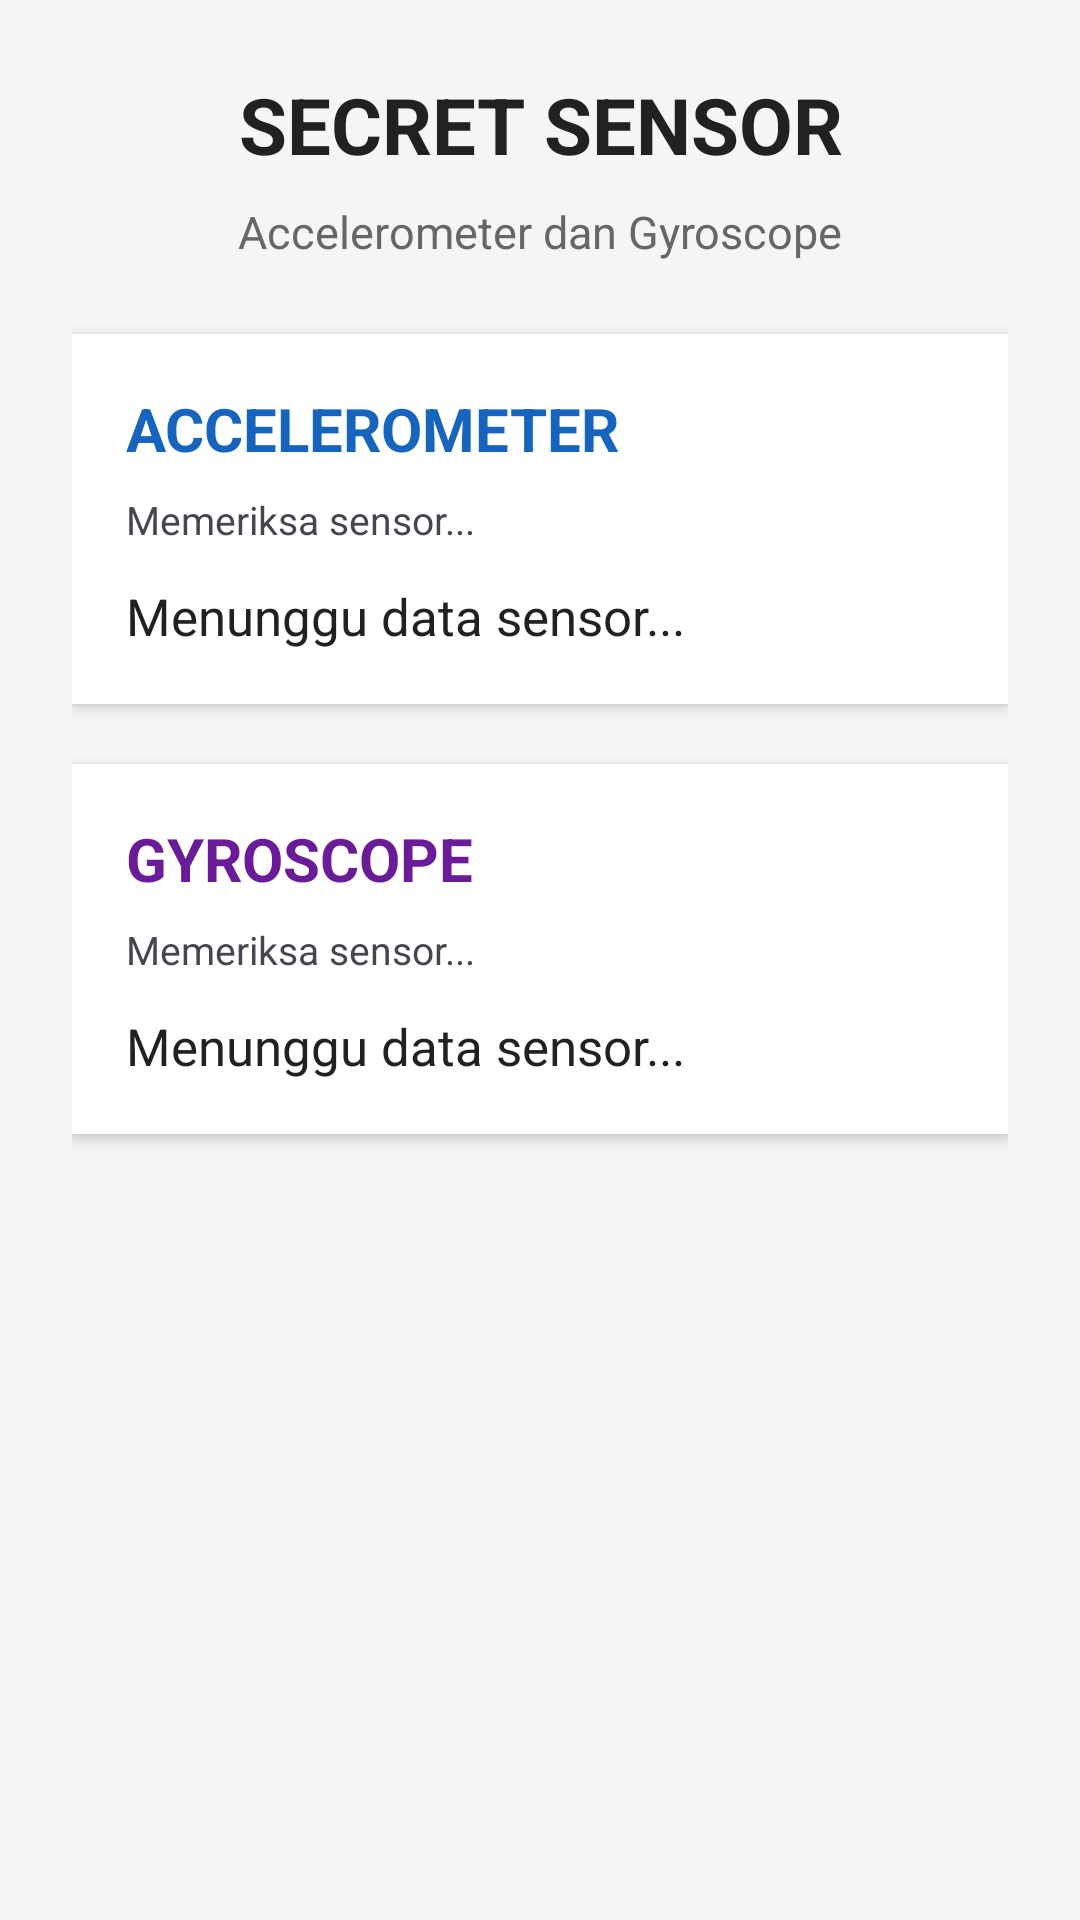

Write the Android layout XML for this screen, with the resource values it uses.
<!-- AndroidManifest.xml: application theme Theme.Kalkulatorr -->
<!-- res/layout/activity_sensor.xml -->
<?xml version="1.0" encoding="utf-8"?>
<ScrollView xmlns:android="http://schemas.android.com/apk/res/android"
    android:layout_width="match_parent"
    android:layout_height="match_parent"
    android:fillViewport="true"
    android:background="#F5F5F5">

    <LinearLayout
        android:layout_width="match_parent"
        android:layout_height="wrap_content"
        android:orientation="vertical"
        android:padding="24dp">

        <TextView
            android:layout_width="match_parent"
            android:layout_height="wrap_content"
            android:text="SECRET SENSOR"
            android:textColor="#212121"
            android:textSize="26sp"
            android:textStyle="bold"
            android:gravity="center"
            android:paddingBottom="8dp" />

        <TextView
            android:layout_width="match_parent"
            android:layout_height="wrap_content"
            android:text="Accelerometer dan Gyroscope"
            android:textColor="#666666"
            android:textSize="15sp"
            android:gravity="center"
            android:paddingBottom="24dp" />

        

        <LinearLayout
            android:layout_width="match_parent"
            android:layout_height="wrap_content"
            android:orientation="vertical"
            android:padding="18dp"
            android:background="#FFFFFF"
            android:elevation="3dp">

            <TextView
                android:layout_width="match_parent"
                android:layout_height="wrap_content"
                android:text="ACCELEROMETER"
                android:textColor="#1565C0"
                android:textSize="20sp"
                android:textStyle="bold" />

            <TextView
                android:id="@+id/textStatusAccelerometer"
                android:layout_width="match_parent"
                android:layout_height="wrap_content"
                android:text="Memeriksa sensor..."
                android:textSize="13sp"
                android:paddingTop="8dp" />

            <TextView
                android:id="@+id/textAccelerometer"
                android:layout_width="match_parent"
                android:layout_height="wrap_content"
                android:text="Menunggu data sensor..."
                android:textColor="#212121"
                android:textSize="17sp"
                android:lineSpacingExtra="8dp"
                android:paddingTop="12dp" />

        </LinearLayout>

        <View
            android:layout_width="match_parent"
            android:layout_height="20dp" />

        

        <LinearLayout
            android:layout_width="match_parent"
            android:layout_height="wrap_content"
            android:orientation="vertical"
            android:padding="18dp"
            android:background="#FFFFFF"
            android:elevation="3dp">

            <TextView
                android:layout_width="match_parent"
                android:layout_height="wrap_content"
                android:text="GYROSCOPE"
                android:textColor="#6A1B9A"
                android:textSize="20sp"
                android:textStyle="bold" />

            <TextView
                android:id="@+id/textStatusGyroscope"
                android:layout_width="match_parent"
                android:layout_height="wrap_content"
                android:text="Memeriksa sensor..."
                android:textSize="13sp"
                android:paddingTop="8dp" />

            <TextView
                android:id="@+id/textGyroscope"
                android:layout_width="match_parent"
                android:layout_height="wrap_content"
                android:text="Menunggu data sensor..."
                android:textColor="#212121"
                android:textSize="17sp"
                android:lineSpacingExtra="8dp"
                android:paddingTop="12dp" />

        </LinearLayout>

    </LinearLayout>

</ScrollView>
<!-- resources referenced by this layout -->
<resources>
  <style name="Theme.Kalkulatorr" parent="Base.Theme.Kalkulatorr" />
  <style name="Base.Theme.Kalkulatorr" parent="Theme.Material3.DayNight.NoActionBar">
          
          
      </style>
</resources>
